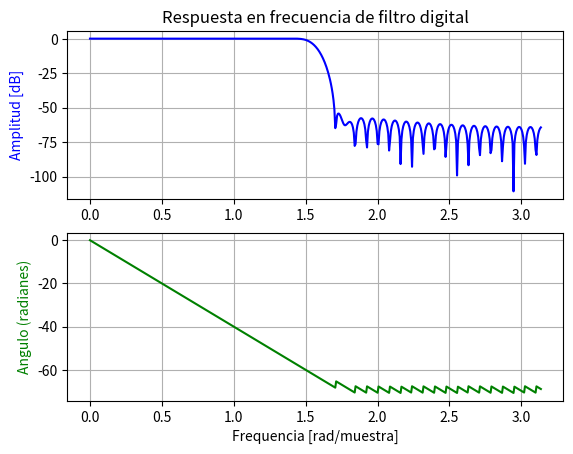
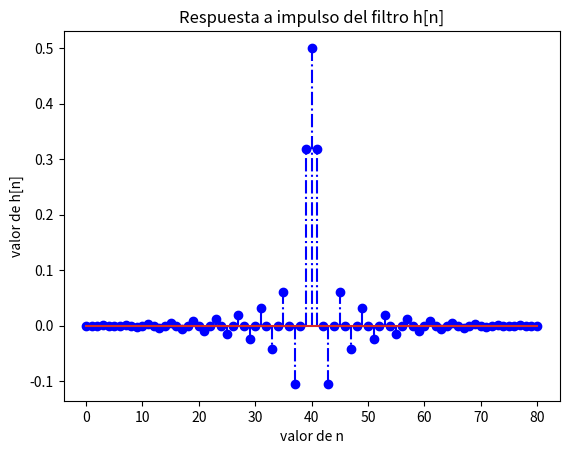

Reproduce these figures in Python, in order.
# [redacted]
#diseno de filtros FIR

from scipy import signal
import matplotlib.pyplot as plt
import numpy as np


#disenar el filtro usando una ventana kaiser y beta 8
#b = signal.firwin(80, 0.5, window=('kaiser', 8))

#diseñar un filtro pasa bajas usando una ventana hamming
b = signal.firwin(81, 0.5, window='hamming', pass_zero=True)
#pasa bajas pass_zero=True
#pasa altas pass_zero=False

#obtener la respuesta en frecuencia
w, h = signal.freqz(b)

#opciones de ventanas:
#boxcar, triang, blackman, hamming, hann, bartlett, flattop, parzen, bohman, blackmanharris, nuttall, barthann, kaiser (necesita un parametro adicional beta), gaussian (necesita la desviacion estandar std), general_gaussian (needs necesita potencia y ancho: power, width), slepian (necesita ancho), chebwin (necesita atenuacion en banda de rechazo)

#graficar la respuesta del filtro, magnitud |H(w)| y fase  phi
fig = plt.figure(1)
plt.subplot(211)
plt.title('Respuesta en frecuencia de filtro digital')
plt.plot(w, 20 * np.log10(abs(h)), 'b')
plt.ylabel('Amplitud [dB]', color='b')
plt.grid()

plt.subplot(212)
angles = np.unwrap(np.angle(h))
plt.plot(w, angles, 'g')
plt.ylabel('Angulo (radianes)', color='g')
plt.grid()
plt.xlabel('Frequencia [rad/muestra]')
plt.axis('tight')

#crear una nueva figura para graficar la respuesta a impulso del filtro, la secuencia h[n] representada por los coeficientes b
fig = plt.figure(2)
plt.stem(b, '-.b')
plt.xlabel('valor de n')
plt.ylabel('valor de h[n]')
plt.title('Respuesta a impulso del filtro h[n]')
plt.show()


plt.show()





